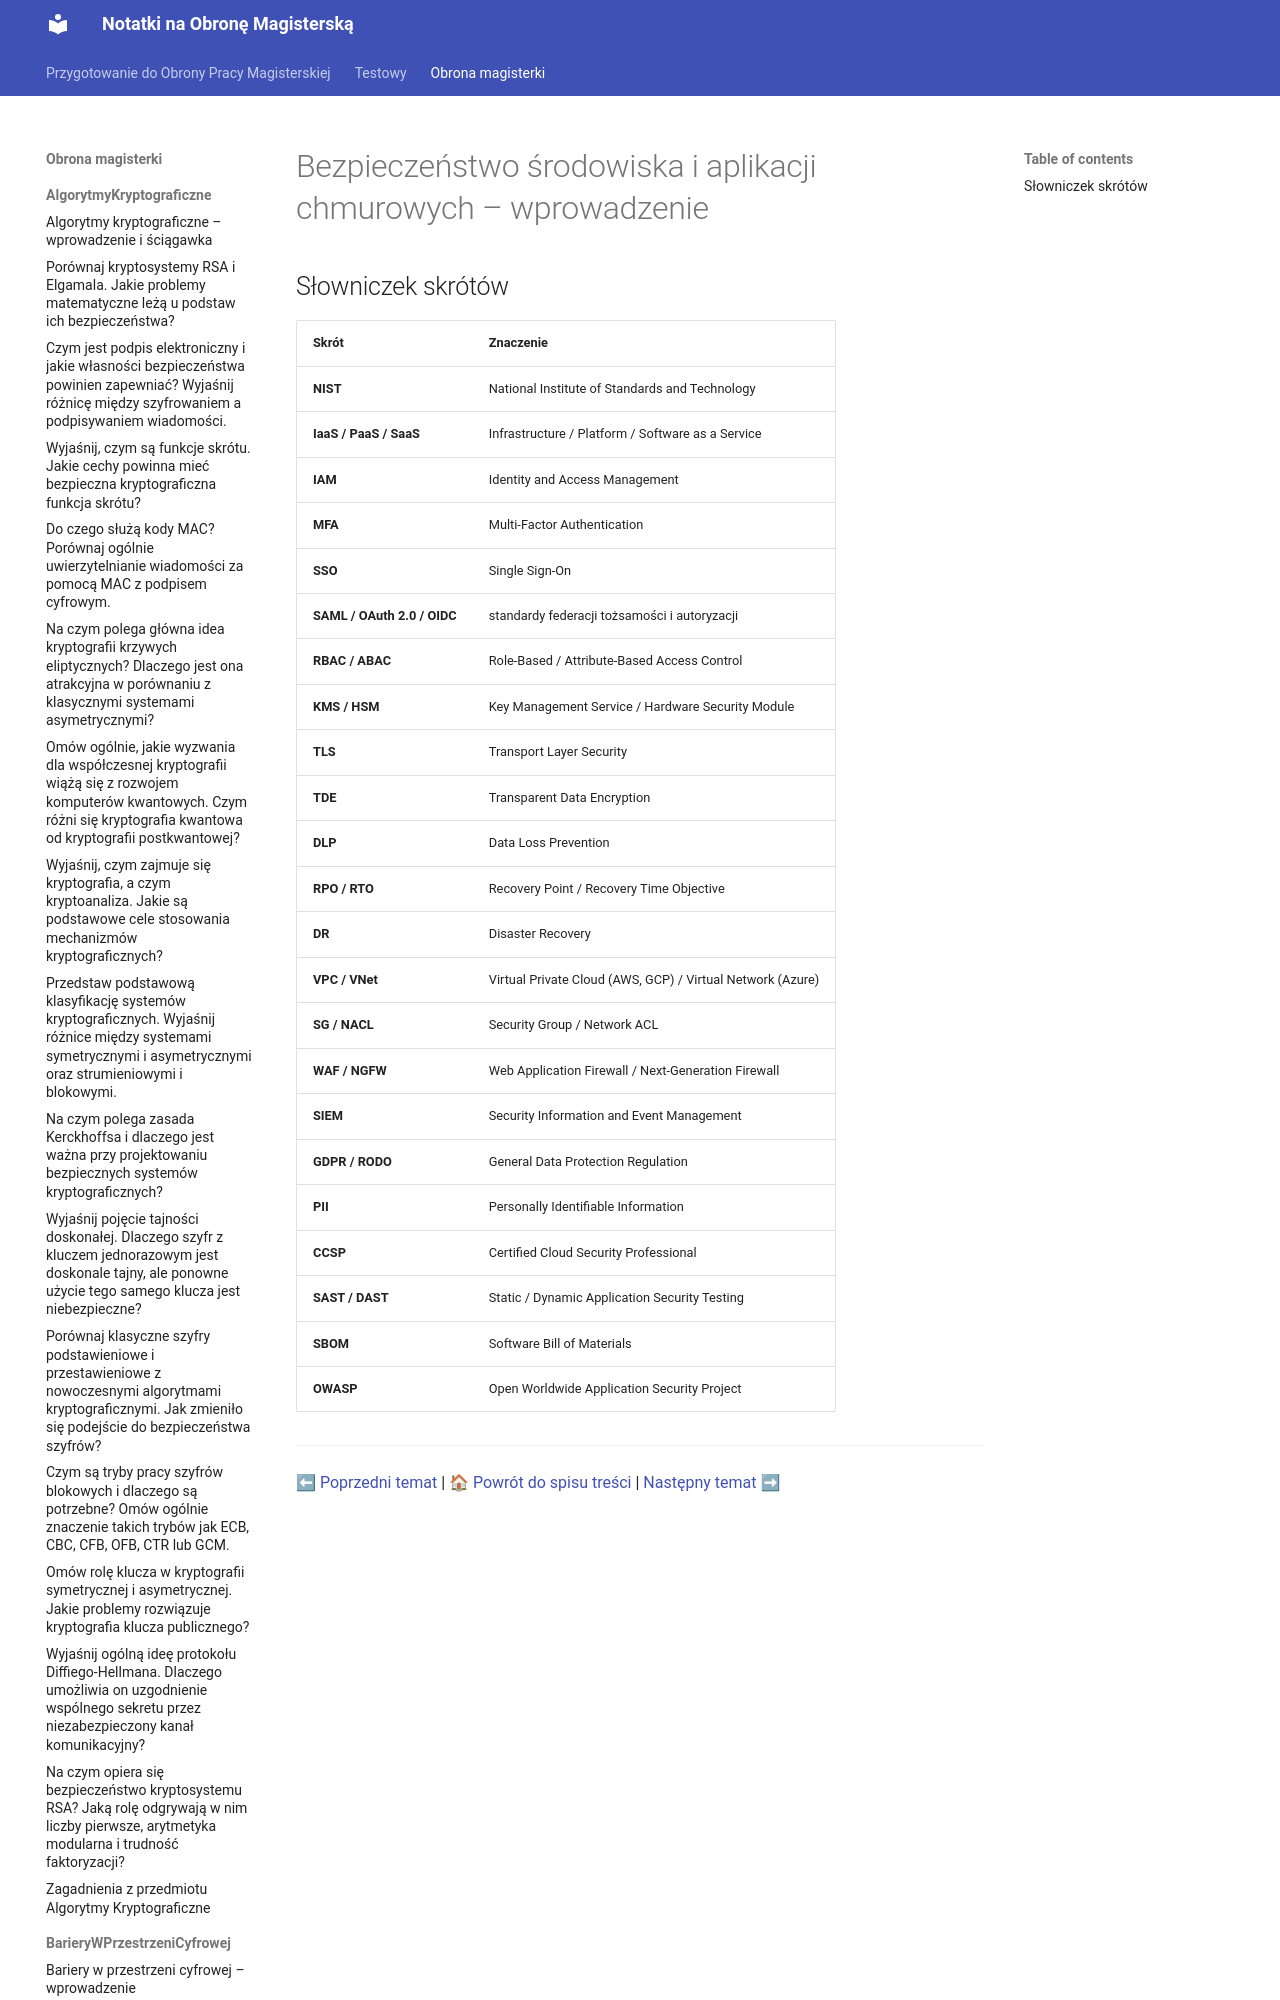

repository: Mandaryn1/obrona_magisterki · page: obrona_magisterki/BezpieczeństwoŚrodowiskaIAplikacjiChmurowych/0_Wstep/index.html · generator: mkdocs

# Bezpieczeństwo środowiska i aplikacji chmurowych – wprowadzenie

## Słowniczek skrótów

| Skrót | Znaczenie |
| :--- | :--- |
| **NIST** | National Institute of Standards and Technology |
| **IaaS / PaaS / SaaS** | Infrastructure / Platform / Software as a Service |
| **IAM** | Identity and Access Management |
| **MFA** | Multi-
